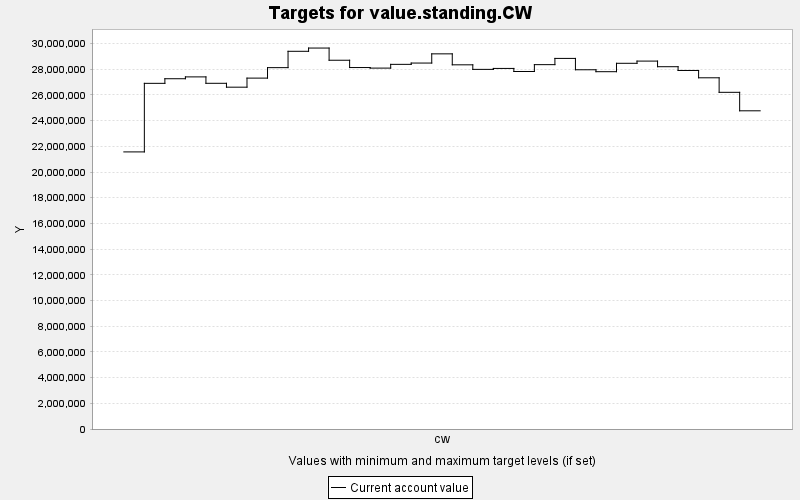

The table this chart was drawn from, first rows:
TARGET, PERIOD, YEAR, PERIODWIDTH, MINIMUM, MAXIMUM, MINWEIGHT, MAXWEIGHT, CURRENT, SUMMARY
value.standing.CW, 0, 0, 10.0, 0.0, 10000, 1.0, 1.0, 2.1566098E7, 0.0
value.standing.CW, 1, 10, 10.0, 0.0, 10000, 1.0, 1.0, 2.6902718E7, 0.0
value.standing.CW, 2, 20, 10.0, 0.0, 10000, 1.0, 1.0, 2.726097E7, 0.0
value.standing.CW, 3, 30, 10.0, 0.0, 10000, 1.0, 1.0, 2.7404532E7, 0.0
value.standing.CW, 4, 40, 10.0, 0.0, 10000, 1.0, 1.0, 2.6905702E7, 0.0
value.standing.CW, 5, 50, 10.0, 0.0, 10000, 1.0, 1.0, 2.6603876E7, 0.0
value.standing.CW, 6, 60, 10.0, 0.0, 10000, 1.0, 1.0, 2.7309454E7, 0.0
value.standing.CW, 7, 70, 10.0, 0.0, 10000, 1.0, 1.0, 2.8124168E7, 0.0
value.standing.CW, 8, 80, 10.0, 0.0, 10000, 1.0, 1.0, 2.9396174E7, 0.0
value.standing.CW, 9, 90, 10.0, 0.0, 10000, 1.0, 1.0, 2.9649206E7, 0.0
value.standing.CW, 10, 100, 10.0, 0.0, 10000, 1.0, 1.0, 2.8700316E7, 0.0
value.standing.CW, 11, 110, 10.0, 0.0, 10000, 1.0, 1.0, 2.8131686E7, 0.0
value.standing.CW, 12, 120, 10.0, 0.0, 10000, 1.0, 1.0, 2.808851E7, 0.0
value.standing.CW, 13, 130, 10.0, 0.0, 10000, 1.0, 1.0, 2.8380506E7, 0.0
value.standing.CW, 14, 140, 10.0, 0.0, 10000, 1.0, 1.0, 2.8481432E7, 0.0
value.standing.CW, 15, 150, 10.0, 0.0, 10000, 1.0, 1.0, 2.9197764E7, 0.0
value.standing.CW, 16, 160, 10.0, 0.0, 10000, 1.0, 1.0, 2.8343882E7, 0.0
value.standing.CW, 17, 170, 10.0, 0.0, 10000, 1.0, 1.0, 2.7989372E7, 0.0
value.standing.CW, 18, 180, 10.0, 0.0, 10000, 1.0, 1.0, 2.8063112E7, 0.0
value.standing.CW, 19, 190, 10.0, 0.0, 10000, 1.0, 1.0, 2.7824654E7, 0.0
value.standing.CW, 20, 200, 10.0, 0.0, 10000, 1.0, 1.0, 2.8357392E7, 0.0
value.standing.CW, 21, 210, 10.0, 0.0, 10000, 1.0, 1.0, 2.884286E7, 0.0
value.standing.CW, 22, 220, 10.0, 0.0, 10000, 1.0, 1.0, 2.795939E7, 0.0
value.standing.CW, 23, 230, 10.0, 0.0, 10000, 1.0, 1.0, 2.7808726E7, 0.0
value.standing.CW, 24, 240, 10.0, 0.0, 10000, 1.0, 1.0, 2.8462588E7, 0.0
value.standing.CW, 25, 250, 10.0, 0.0, 10000, 1.0, 1.0, 2.8633838E7, 0.0
value.standing.CW, 26, 260, 10.0, 0.0, 10000, 1.0, 1.0, 2.8196878E7, 0.0
value.standing.CW, 27, 270, 10.0, 0.0, 10000, 1.0, 1.0, 2.7904108E7, 0.0
value.standing.CW, 28, 280, 10.0, 0.0, 10000, 1.0, 1.0, 2.7334232E7, 0.0
value.standing.CW, 29, 290, 10.0, 0.0, 10000, 1.0, 1.0, 2.6203534E7, 0.0
value.standing.CW, 30, 300, 10.0, 0.0, 10000, 1.0, 1.0, 2.476496E7, 0.0
